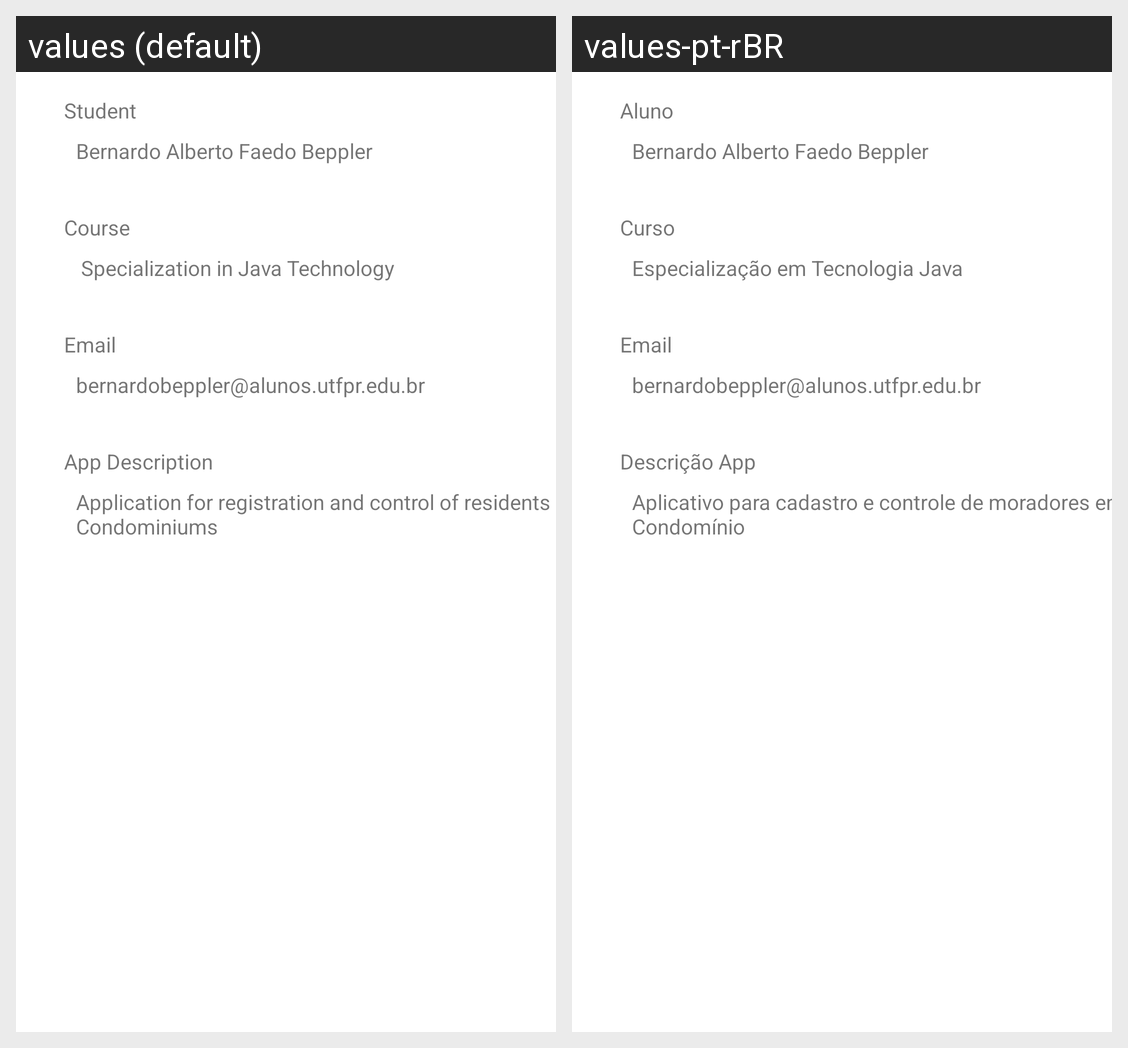

Strings drawn on this Android screen and how each of the app's shown locales translates them:
Android screen res/layout/activity_autoria.xml rendered under 2 locales, left to right: values (default), values-pt-rBR. Device: Nexus 5 (rendered at 1080×1920; each locale shown at half size, 540×960, under a caption strip naming it); theme Theme.Condominio.
Strings drawn on this screen, with the default value and each locale's value (text and hints the layout hard-codes, and strings that could not be matched under every locale, appear in the picture but are not listed):

nomeAluno
  values: Bernardo Alberto Faedo Beppler
  values-pt-rBR: Bernardo Alberto Faedo Beppler

curso
  values:  Specialization in Java Technology
  values-pt-rBR: Especialização em Tecnologia Java

emailAluno
  values: bernardobeppler@alunos.utfpr.edu.br
  values-pt-rBR: bernardobeppler@alunos.utfpr.edu.br

descricaoApp
  values: Application for registration and control of residents in Condominiums 
  values-pt-rBR: Aplicativo para cadastro e controle de moradores em Condomínio

tituloAluno
  values: Student
  values-pt-rBR: Aluno

tituloCurso
  values: Course
  values-pt-rBR: Curso

tituloEmail
  values: Email
  values-pt-rBR: Email

tituloDescricaoApp
  values: App Description 
  values-pt-rBR: Descrição App
